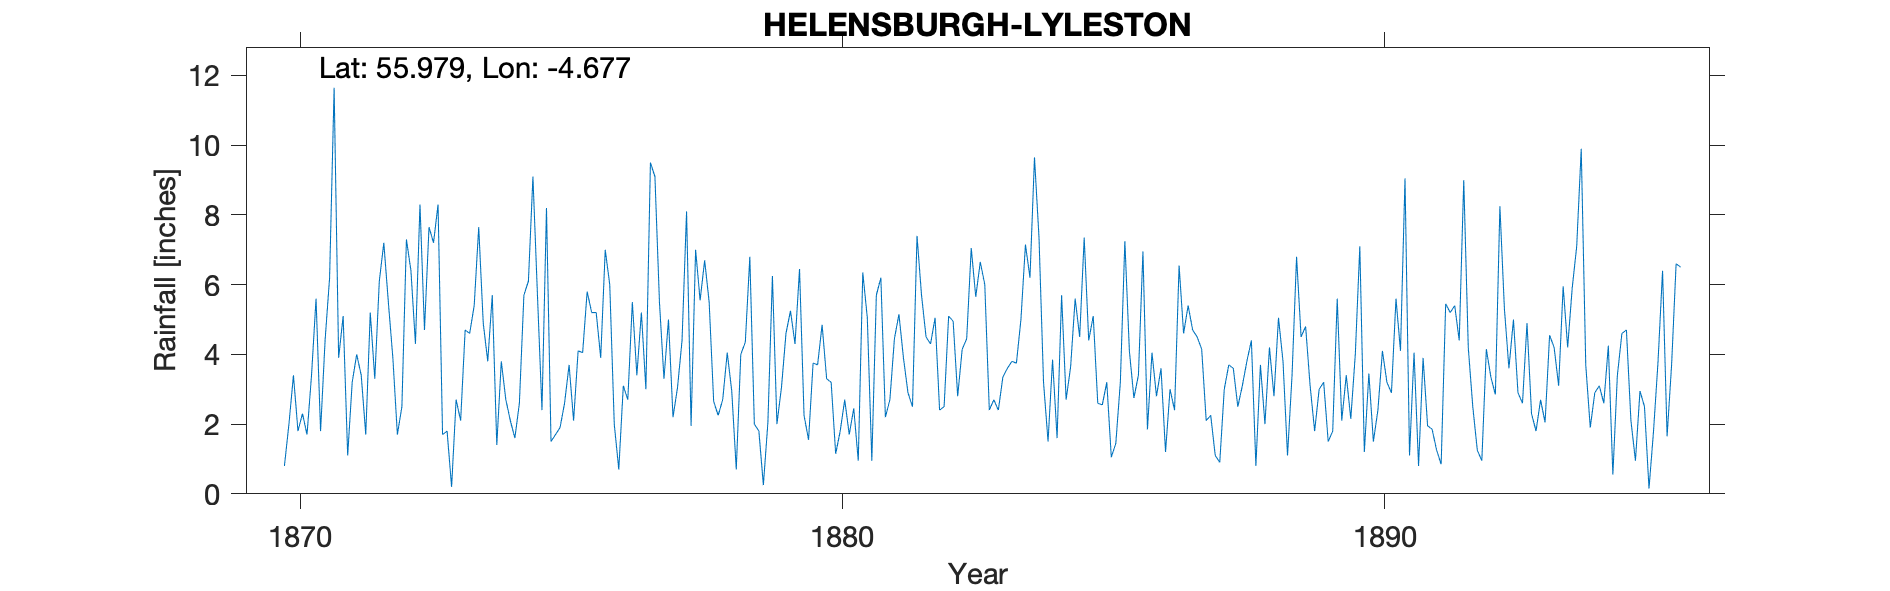

The file beside this chart, header and first rows:
CARDROSS LYLESTON, , , , , , , , , , , , , , , , , , , , , , , 
Grid ref, NS 331 794, Long, -4.677, Lat, 55.98, Elevation, 120, ft, , , , , , , , , , , , , , , 
Station no, RR2703, , , , , , , , , , , , , , , , , , , , , , 
, 1870, 1871, 1872, 1873, 1874, 1875, 1876, 1877, 1878, 1879, 1880, 1881, 1882, 1883, 1884, 1885, 1886, 1887, 1888, 1889, 1890, 1891, 1892
January, , 6.2, 7.2, 8.3, 5.7, 8.2, 3.9, 9.1, 5.5, 0.25, 3.7, 0.95, 4.5, 6.65, 9.65, 4.4, 6.95, 4.5, 4.4, 4.8, 7.1, 4.05, 4.2
February, , 11.65, 5.5, 1.7, 1.4, 1.5, 7, 5.5, 2.65, 2.05, 4.85, 5.7, 4.3, 6, 7.35, 5.1, 1.85, 4.15, 0.8, 3.1, 1.2, 0.8, 2.5
March, 0.8, 3.9, 3.9, 1.8, 3.8, 1.7, 6, 3.3, 2.25, 6.25, 3.3, 6.2, 5.05, 2.4, 3.2, 2.6, 4.05, 2.1, 3.7, 1.8, 3.45, 3.9, 1.25
April, 2, 5.1, 1.7, 0.2, 2.7, 1.9, 2, 5, 2.7, 2, 3.2, 2.2, 2.4, 2.7, 1.5, 2.55, 2.8, 2.25, 2, 3, 1.5, 1.95, 0.95
May, 3.4, 1.1, 2.5, 2.7, 2.1, 2.6, 0.7, 2.2, 4.05, 3.05, 1.15, 2.7, 2.5, 2.4, 3.85, 3.2, 3.6, 1.1, 4.2, 3.2, 2.4, 1.85, 4.15
June, 1.8, 3.2, 7.3, 2.1, 1.6, 3.7, 3.1, 3.05, 2.95, 4.6, 1.8, 4.45, 5.1, 3.35, 1.6, 1.05, 1.2, 0.9, 2.8, 1.5, 4.1, 1.25, 3.35
July, 2.3, 4, 6.4, 4.7, 2.6, 2.1, 2.7, 4.4, 0.7, 5.25, 2.7, 5.15, 4.95, 3.6, 5.7, 1.45, 3, 3, 5.05, 1.8, 3.2, 0.85, 2.85
August, 1.7, 3.4, 4.3, 4.6, 5.7, 4.1, 5.5, 8.1, 4, 4.3, 1.7, 3.9, 2.8, 3.8, 2.7, 3.2, 2.4, 3.7, 3.8, 5.6, 2.9, 5.45, 8.25
September, 3.4, 1.7, 8.3, 5.4, 6.1, 4.05, 3.4, 1.95, 4.35, 6.45, 2.45, 2.9, 4.15, 3.75, 3.65, 7.25, 6.55, 3.6, 1.1, 2.1, 5.6, 5.2, 5.3
October, 5.6, 5.2, 4.7, 7.65, 9.1, 5.8, 5.2, 7, 6.8, 2.25, 0.95, 2.5, 4.45, 5, 5.6, 4.1, 4.6, 2.5, 3.4, 3.4, 4.1, 5.4, 3.6
November, 1.8, 3.3, 7.65, 4.9, 5.7, 5.2, 3, 5.55, 2, 1.55, 6.35, 7.4, 7.05, 7.15, 4.5, 2.75, 5.4, 3.1, 6.8, 2.15, 9.05, 4.4, 5
December, 4.4, 6.1, 7.2, 3.8, 2.4, 5.2, 9.5, 6.7, 1.8, 3.75, 5.05, 5.7, 5.65, 6.2, 7.35, 3.4, 4.7, 3.8, 4.5, 4, 1.1, 9, 2.9
Total, , 54.85, 66.65, 47.85, 48.9, 46.05, 52, 61.85, 39.75, 41.75, 37.2, 49.75, 52.9, 53, 56.65, 41.05, 47.1, 34.7, 42.55, 36.45, 45.7, 44.1, 44.3
